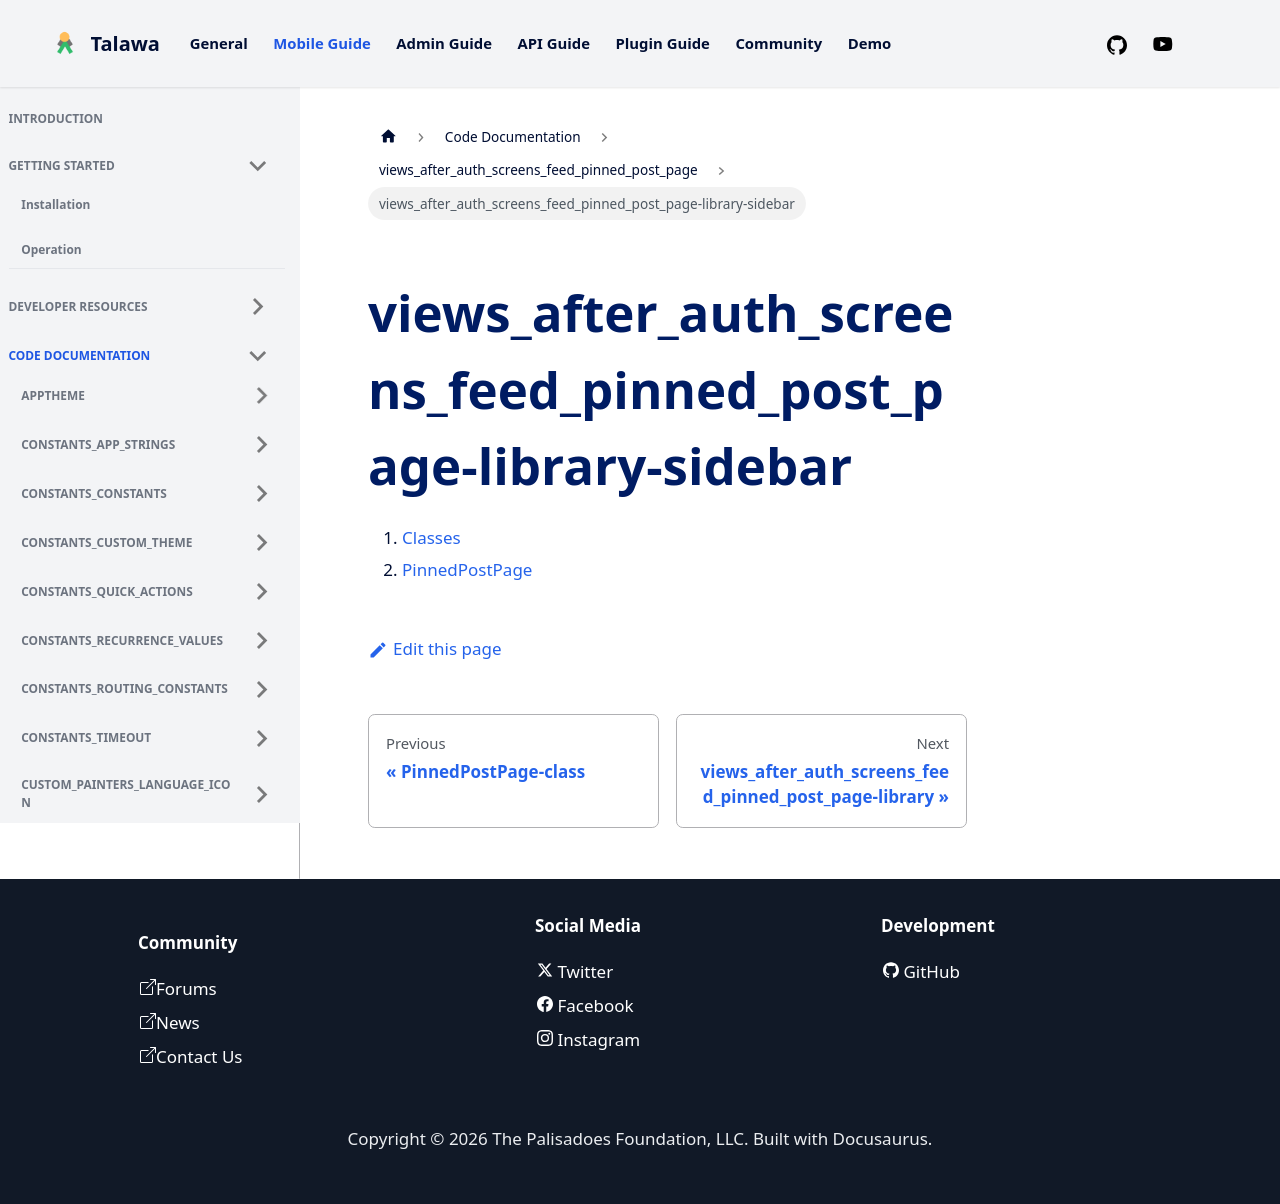

repository: PalisadoesFoundation/talawa · page: docs/auto-docs/views_after_auth_screens_feed_pinned_post_page/views_after_auth_screens_feed_pinned_post_page-library-sidebar/index.html · generator: docusaurus

1.  [Classes](./#classes)
2.  [PinnedPostPage](./PinnedPostPage-class.md)
